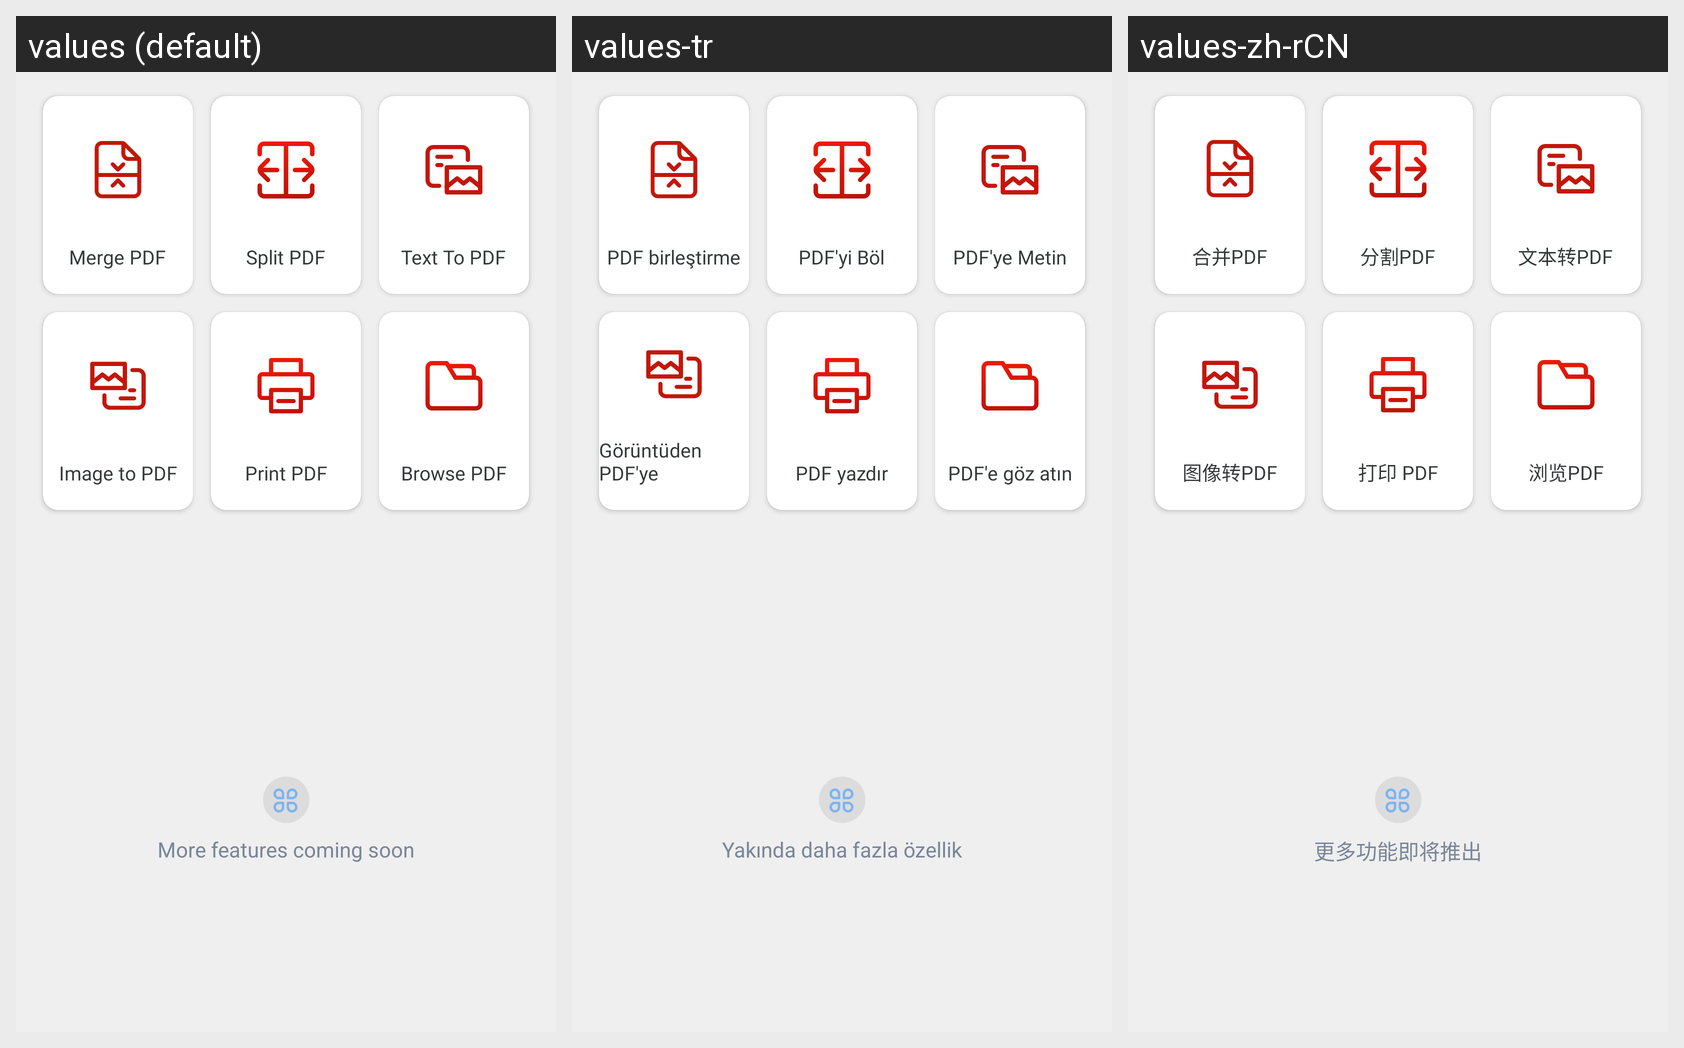

Locale-by-locale string values for the Android screen shown in this grid:
Android screen res/layout/fragment_tools.xml rendered under 3 locales, left to right: values (default), values-tr, values-zh-rCN. Device: Nexus 5 (rendered at 1080×1920; each locale shown at half size, 540×960, under a caption strip naming it); theme Theme.Bottomnavpdf.
Other locales in the repository, not shown: values-ar, values-de, values-es, values-fr, values-hi, values-ja.
Strings drawn on this screen, with the default value and each locale's value (text and hints the layout hard-codes, and strings that could not be matched under every locale, appear in the picture but are not listed):

merge_pdf
  values: Merge PDF
  values-tr: PDF birleştirme
  values-zh-rCN: 合并PDF

split_pdf
  values: Split PDF
  values-tr: PDF'yi Böl
  values-zh-rCN: 分割PDF

text_to_pdf
  values: Text To PDF
  values-tr: PDF'ye Metin
  values-zh-rCN: 文本转PDF

image_to_pdf
  values: Image to PDF
  values-tr: Görüntüden PDF'ye
  values-zh-rCN: 图像转PDF

print_pdf
  values: Print PDF
  values-tr: PDF yazdır
  values-zh-rCN: 打印 PDF

browse_pdf
  values: Browse PDF
  values-tr: PDF'e göz atın
  values-zh-rCN: 浏览PDF

more_features_coming_soon
  values: More features coming soon
  values-tr: Yakında daha fazla özellik
  values-zh-rCN: 更多功能即将推出
